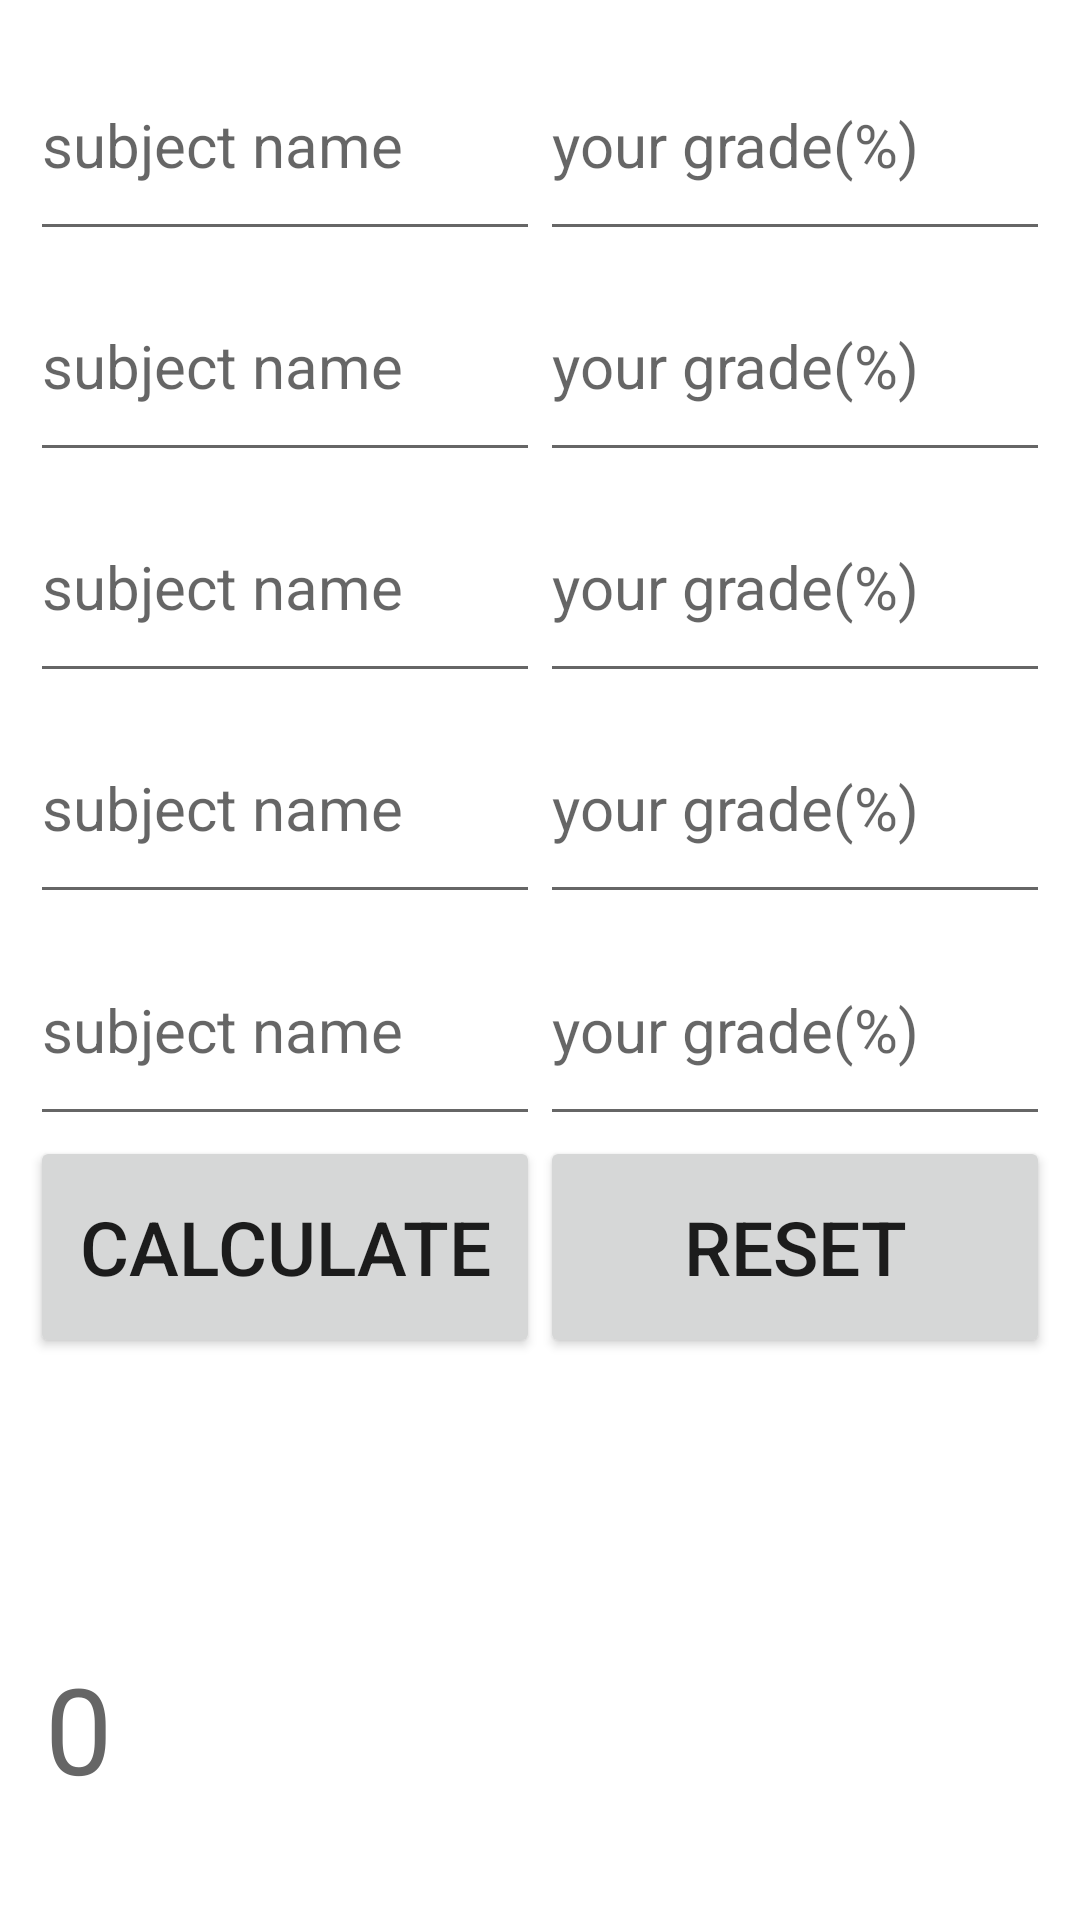

This screen was rendered from an Android layout file. Write that file and the resources it references.
<!-- AndroidManifest.xml: application theme Theme.HopperHacks2023 -->
<!-- res/layout/activity_avg_gpa.xml -->
<?xml version="1.0" encoding="utf-8"?>
<LinearLayout xmlns:android="http://schemas.android.com/apk/res/android"
    xmlns:app="http://schemas.android.com/apk/res-auto"
    xmlns:tools="http://schemas.android.com/tools"
    android:layout_width="match_parent"
    android:layout_height="match_parent"
    android:orientation="vertical"
    android:weightSum="100"
    tools:context=".Avg_gpa">

    <LinearLayout
        android:layout_width="match_parent"
        android:layout_height="0dp"
        android:layout_weight="80"
        android:orientation="vertical"
        android:padding="10dp"
        android:weightSum="100">

        <LinearLayout
            android:layout_width="match_parent"
            android:layout_height="0dp"
            android:layout_weight="15"
            android:orientation="horizontal"
            android:weightSum="100">


            <EditText
                android:id="@+id/subject1"
                android:layout_width="0dp"
                android:layout_height="match_parent"
                android:layout_weight="50"
                android:layout_gravity="center"
                android:layout_marginTop="0dp"
                android:hint="subject name"
                android:textSize="20sp" />

            <EditText
                android:id="@+id/grade1"
                android:layout_width="0dp"
                android:layout_height="match_parent"
                android:layout_weight="50"
                android:layout_gravity="center"
                android:layout_marginTop="0dp"
                android:hint="your grade(%)"
                android:textSize="20sp" />


        </LinearLayout>

        <LinearLayout
            android:layout_width="match_parent"
            android:layout_height="0dp"
            android:layout_weight="15"
            android:orientation="horizontal"
            android:weightSum="100">


            <EditText
                android:id="@+id/subject2"
                android:layout_width="0dp"
                android:layout_height="match_parent"
                android:layout_weight="50"
                android:layout_gravity="center"
                android:layout_marginTop="0dp"
                android:hint="subject name"
                android:textSize="20sp" />

            <EditText
                android:id="@+id/grade2"
                android:layout_width="0dp"
                android:layout_height="match_parent"
                android:layout_weight="50"
                android:layout_gravity="center"
                android:layout_marginTop="0dp"
                android:hint="your grade(%)"
                android:textSize="20sp" />


        </LinearLayout>

        <LinearLayout
            android:layout_width="match_parent"
            android:layout_height="0dp"
            android:layout_weight="15"
            android:orientation="horizontal"
            android:weightSum="100">


            <EditText
                android:id="@+id/subject3"
                android:layout_width="0dp"
                android:layout_height="match_parent"
                android:layout_weight="50"
                android:layout_gravity="center"
                android:layout_marginTop="0dp"
                android:hint="subject name"
                android:textSize="20sp" />

            <EditText
                android:id="@+id/grade3"
                android:layout_width="0dp"
                android:layout_height="match_parent"
                android:layout_weight="50"
                android:layout_gravity="center"
                android:layout_marginTop="0dp"
                android:hint="your grade(%)"
                android:textSize="20sp" />


        </LinearLayout>

        <LinearLayout
            android:layout_width="match_parent"
            android:layout_height="0dp"
            android:layout_weight="15"
            android:orientation="horizontal"
            android:weightSum="100">


            <EditText
                android:id="@+id/subject4"
                android:layout_width="0dp"
                android:layout_height="match_parent"
                android:layout_weight="50"
                android:layout_gravity="center"
                android:layout_marginTop="0dp"
                android:hint="subject name"
                android:textSize="20sp" />

            <EditText
                android:id="@+id/grade4"
                android:layout_width="0dp"
                android:layout_height="match_parent"
                android:layout_weight="50"
                android:layout_gravity="center"
                android:layout_marginTop="0dp"
                android:hint="your grade(%)"
                android:textSize="20sp" />


        </LinearLayout>

        <LinearLayout
            android:layout_width="match_parent"
            android:layout_height="0dp"
            android:layout_weight="15"
            android:orientation="horizontal"
            android:weightSum="100">


            <EditText
                android:id="@+id/subject5"
                android:layout_width="0dp"
                android:layout_height="match_parent"
                android:layout_weight="50"
                android:layout_gravity="center"
                android:layout_marginTop="0dp"
                android:hint="subject name"
                android:textSize="20sp" />

            <EditText
                android:id="@+id/grade5"
                android:layout_width="0dp"
                android:layout_height="match_parent"
                android:layout_weight="50"
                android:layout_gravity="center"
                android:layout_marginTop="0dp"
                android:hint="your grade(%)"
                android:textSize="20sp" />


        </LinearLayout>

        <LinearLayout
            android:layout_width="match_parent"
            android:layout_height="0dp"
            android:layout_weight="15"
            android:orientation="horizontal"
            android:weightSum="100">


            <Button
                android:id="@+id/calculation"
                android:layout_width="0dp"
                android:layout_height="match_parent"
                android:layout_weight="50"
                android:text="Calculate"
                android:textSize="25sp" />

            <Button
                android:id="@+id/reset"
                android:layout_width="0dp"
                android:layout_height="match_parent"
                android:layout_weight="50"
                android:text="Reset"
                android:textSize="25sp" />


        </LinearLayout>

    </LinearLayout>

    <LinearLayout
        android:layout_width="match_parent"
        android:layout_height="0dp"
        android:layout_weight="20"
        android:orientation="vertical">

        <TextView
            android:id="@+id/result_text"
            android:layout_width="match_parent"
            android:layout_height="match_parent"
            android:layout_margin="10dp"
            android:gravity="center_vertical"
            android:padding="5dp"
            android:text="0"
            android:textSize="40sp"
            android:textColor = "#666666"/>

    </LinearLayout>

</LinearLayout>
<!-- resources referenced by this layout -->
<resources>
  <style name="Theme.HopperHacks2023" parent="Theme.MaterialComponents.DayNight.DarkActionBar">
          
          <item name="colorPrimary">@color/purple_500</item>
          <item name="colorPrimaryVariant">@color/purple_700</item>
          <item name="colorOnPrimary">@color/white</item>
          
          <item name="colorSecondary">@color/teal_200</item>
          <item name="colorSecondaryVariant">@color/teal_700</item>
          <item name="colorOnSecondary">@color/black</item>
          
          <item name="android:statusBarColor" tools:targetApi="l">?attr/colorPrimaryVariant</item>
          
      </style>
  <color name="purple_700">#FF3700B3</color>
  <color name="white">#FFFFFF</color>
  <!-- not gathered from this repository: default colours our renderer supplied (Android Studio template values) -->
  <color name="purple_500">#FF6200EE</color>
  <color name="teal_200">#FF03DAC5</color>
  <color name="teal_700">#FF018786</color>
  <color name="black">#FF000000</color>
</resources>
